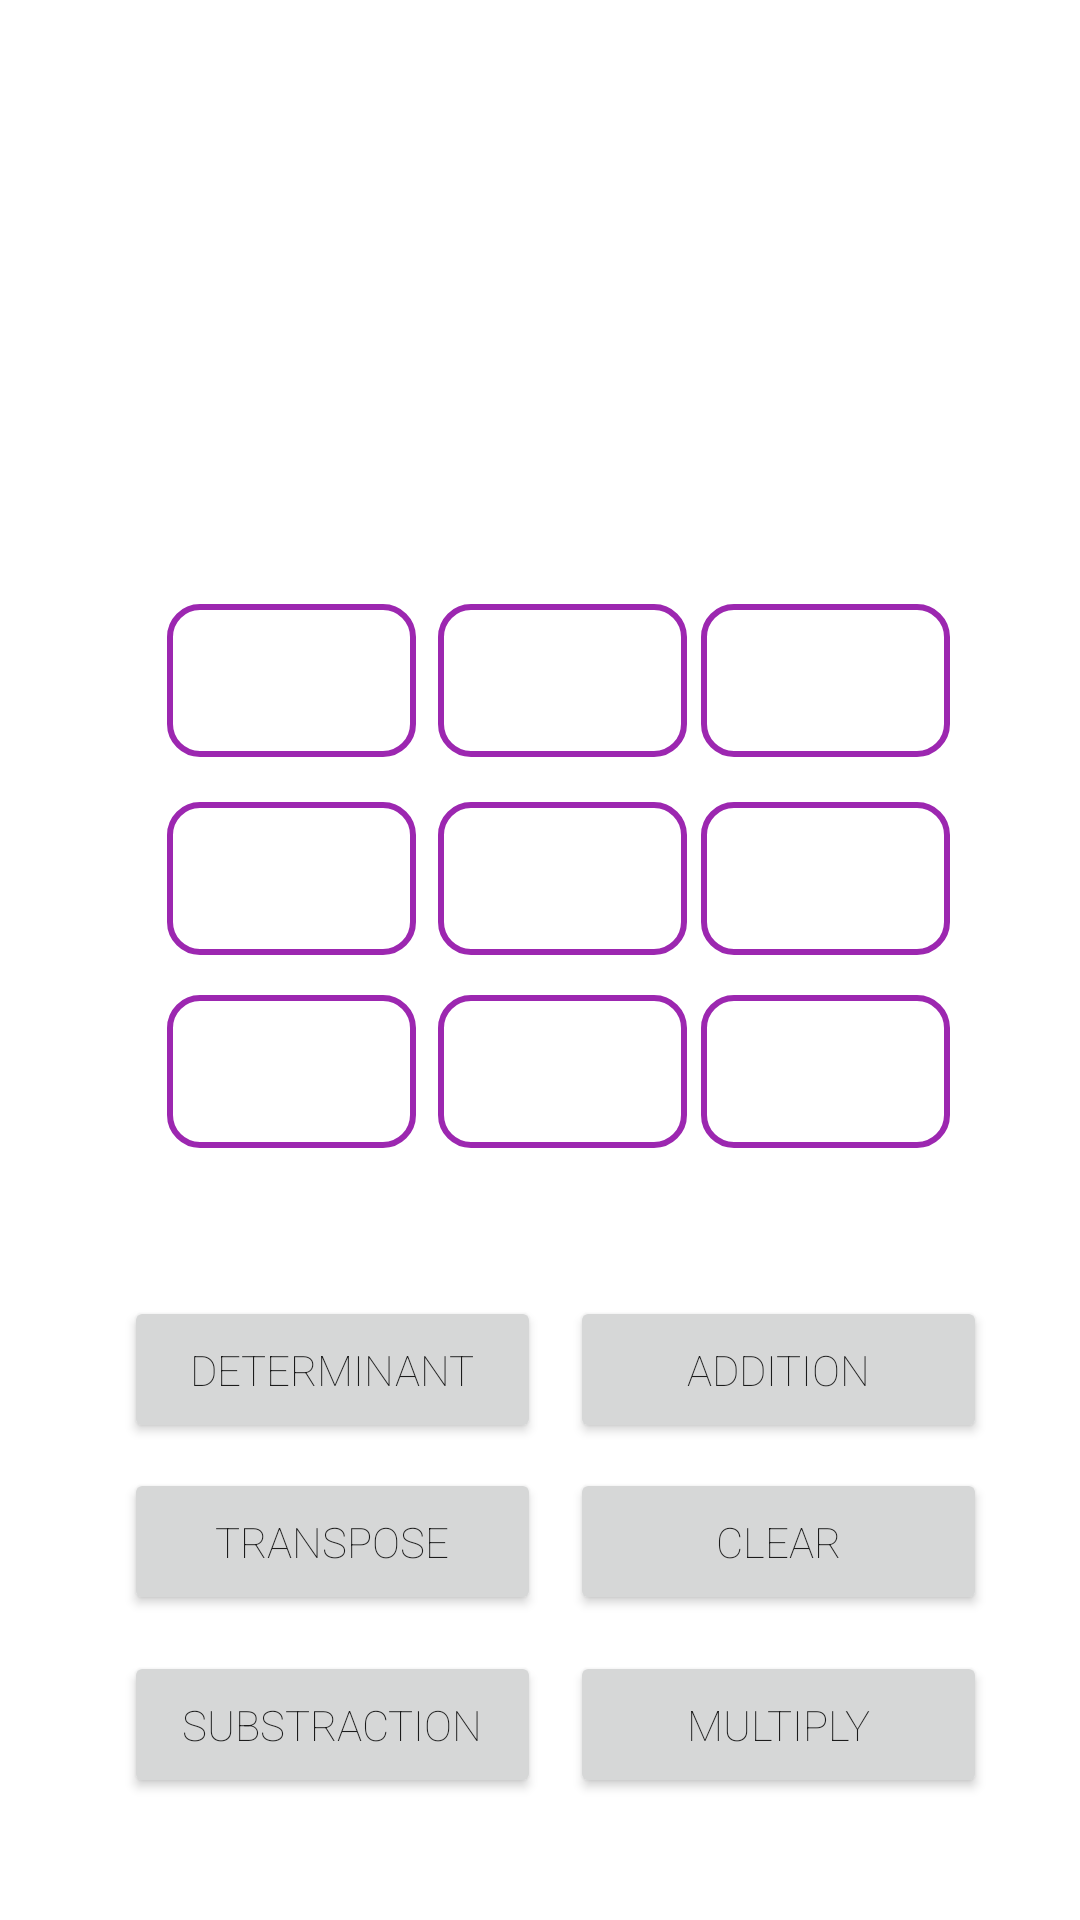

Produce the Android XML layout that renders to this screen, including the resource entries it uses.
<!-- AndroidManifest.xml: application theme Theme.OneSignal -->
<!-- res/layout/activity_matrix.xml -->
<?xml version="1.0" encoding="utf-8"?>
<androidx.constraintlayout.widget.ConstraintLayout xmlns:android="http://schemas.android.com/apk/res/android"
    xmlns:app="http://schemas.android.com/apk/res-auto"
    xmlns:tools="http://schemas.android.com/tools"
    android:layout_width="match_parent"
    android:layout_height="match_parent"
    tools:context=".matrix">

    <EditText
        android:id="@+id/editText1"
        android:layout_width="83dp"
        android:layout_height="51dp"
        android:singleLine="true"
        android:maxLength="3"
        android:background="@drawable/edittextborder"
        android:fontFamily="sans-serif-thin"
        android:gravity="center"
        android:textSize="16dp"
        app:layout_constraintBottom_toBottomOf="parent"
        app:layout_constraintEnd_toEndOf="parent"
        app:layout_constraintHorizontal_bias="0.201"
        app:layout_constraintStart_toStartOf="parent"
        app:layout_constraintTop_toTopOf="parent"
        app:layout_constraintVertical_bias="0.342" />

    <EditText
        android:id="@+id/editText5"
        android:layout_width="83dp"
        android:layout_height="51dp"
        android:maxLength="3"
        android:singleLine="true"
        android:background="@drawable/edittextborder"
        android:fontFamily="sans-serif-thin"
        android:gravity="center"
        android:textSize="16dp"
        app:layout_constraintBottom_toBottomOf="parent"
        app:layout_constraintEnd_toEndOf="parent"
        app:layout_constraintHorizontal_bias="0.527"
        app:layout_constraintStart_toStartOf="parent"
        app:layout_constraintTop_toTopOf="parent"
        app:layout_constraintVertical_bias="0.454" />

    <EditText
        android:id="@+id/editText2"
        android:layout_width="83dp"
        android:maxLength="3"
        android:singleLine="true"
        android:layout_height="51dp"
        android:background="@drawable/edittextborder"
        android:fontFamily="sans-serif-thin"
        android:gravity="center"
        android:textSize="16dp"
        app:layout_constraintBottom_toBottomOf="parent"
        app:layout_constraintEnd_toEndOf="parent"
        app:layout_constraintHorizontal_bias="0.527"
        app:layout_constraintStart_toStartOf="parent"
        app:layout_constraintTop_toTopOf="parent"
        app:layout_constraintVertical_bias="0.342" />

    <EditText
        android:id="@+id/editText4"
        android:layout_width="83dp"
        android:layout_height="51dp"
        android:maxLength="3"
        android:singleLine="true"
        android:background="@drawable/edittextborder"
        android:fontFamily="sans-serif-thin"
        android:gravity="center"
        android:textSize="16dp"
        app:layout_constraintBottom_toBottomOf="parent"
        app:layout_constraintEnd_toEndOf="parent"
        app:layout_constraintHorizontal_bias="0.201"
        app:layout_constraintStart_toStartOf="parent"
        app:layout_constraintTop_toTopOf="parent"
        app:layout_constraintVertical_bias="0.454" />

    <EditText
        android:id="@+id/editText7"
        android:layout_width="83dp"
        android:layout_height="51dp"
        android:maxLength="3"
        android:singleLine="true"
        android:background="@drawable/edittextborder"
        android:fontFamily="sans-serif-thin"
        android:gravity="center"
        android:textSize="16dp"

        app:layout_constraintBottom_toBottomOf="parent"
        app:layout_constraintEnd_toEndOf="parent"
        app:layout_constraintHorizontal_bias="0.201"
        app:layout_constraintStart_toStartOf="parent"
        app:layout_constraintTop_toTopOf="parent"
        app:layout_constraintVertical_bias="0.563" />

    <EditText
        android:id="@+id/editText8"
        android:layout_width="83dp"
        android:layout_height="51dp"
        android:maxLength="3"
        android:background="@drawable/edittextborder"
        android:fontFamily="sans-serif-thin"
        android:gravity="center"
        android:textSize="16dp"
        android:singleLine="true"
        app:layout_constraintBottom_toBottomOf="parent"
        app:layout_constraintEnd_toEndOf="parent"
        app:layout_constraintHorizontal_bias="0.527"
        app:layout_constraintStart_toStartOf="parent"
        app:layout_constraintTop_toTopOf="parent"
        app:layout_constraintVertical_bias="0.563" />

    <EditText
        android:id="@+id/editText9"
        android:layout_width="83dp"
        android:layout_height="51dp"
        android:maxLength="3"
        android:background="@drawable/edittextborder"
        android:fontFamily="sans-serif-thin"
        android:gravity="center"
        android:singleLine="true"
        android:textSize="16dp"
        app:layout_constraintBottom_toBottomOf="parent"
        app:layout_constraintEnd_toEndOf="parent"
        app:layout_constraintHorizontal_bias="0.844"
        app:layout_constraintStart_toStartOf="parent"
        app:layout_constraintTop_toTopOf="parent"
        app:layout_constraintVertical_bias="0.563" />

    <EditText
        android:id="@+id/editText6"
        android:layout_width="83dp"
        android:layout_height="51dp"
        android:maxLength="3"
        android:singleLine="true"
        android:background="@drawable/edittextborder"
        android:fontFamily="sans-serif-thin"
        android:gravity="center"
        android:textSize="16dp"
        app:layout_constraintBottom_toBottomOf="parent"
        app:layout_constraintEnd_toEndOf="parent"
        app:layout_constraintHorizontal_bias="0.844"
        app:layout_constraintStart_toStartOf="parent"
        app:layout_constraintTop_toTopOf="parent"
        app:layout_constraintVertical_bias="0.454" />

    <EditText
        android:id="@+id/editText3"
        android:layout_width="83dp"
        android:layout_height="51dp"
        android:maxLength="3"
        android:singleLine="true"
        android:background="@drawable/edittextborder"
        android:fontFamily="sans-serif-thin"
        android:gravity="center"
        android:textSize="16dp"
        app:layout_constraintBottom_toBottomOf="parent"
        app:layout_constraintEnd_toEndOf="parent"
        app:layout_constraintHorizontal_bias="0.844"
        app:layout_constraintStart_toStartOf="parent"
        app:layout_constraintTop_toTopOf="parent"
        app:layout_constraintVertical_bias="0.342" />

    <Button
        android:id="@+id/btninv"
        android:layout_width="139dp"
        android:layout_height="49dp"
        android:fontFamily="sans-serif-thin"
        android:text="Determinant"
        app:layout_constraintBottom_toBottomOf="parent"
        app:layout_constraintEnd_toEndOf="parent"
        app:layout_constraintHorizontal_bias="0.187"
        app:layout_constraintStart_toStartOf="parent"
        app:layout_constraintTop_toTopOf="parent"
        app:layout_constraintVertical_bias="0.731" />

    <Button
        android:id="@+id/btncle"
        android:layout_width="139dp"
        android:layout_height="49dp"
        android:fontFamily="sans-serif-thin"
        android:text="Clear"
        app:layout_constraintBottom_toBottomOf="parent"
        app:layout_constraintEnd_toEndOf="parent"
        app:layout_constraintHorizontal_bias="0.86"
        app:layout_constraintStart_toStartOf="parent"
        app:layout_constraintTop_toTopOf="parent"
        app:layout_constraintVertical_bias="0.828" />

    <Button
        android:id="@+id/btntrans"
        android:layout_width="139dp"
        android:layout_height="49dp"
        android:fontFamily="sans-serif-thin"
        android:text="Transpose"
        app:layout_constraintBottom_toBottomOf="parent"
        app:layout_constraintEnd_toEndOf="parent"
        app:layout_constraintHorizontal_bias="0.187"
        app:layout_constraintStart_toStartOf="parent"
        app:layout_constraintTop_toTopOf="parent"
        app:layout_constraintVertical_bias="0.828" />

    <Button
        android:id="@+id/btnaddition"
        android:layout_width="139dp"
        android:layout_height="49dp"
        android:fontFamily="sans-serif-thin"
        android:text="Addition"
        app:layout_constraintBottom_toBottomOf="parent"
        app:layout_constraintEnd_toEndOf="parent"
        app:layout_constraintHorizontal_bias="0.86"
        app:layout_constraintStart_toStartOf="parent"
        app:layout_constraintTop_toTopOf="parent"
        app:layout_constraintVertical_bias="0.731" />

    <Button
        android:id="@+id/btnsub"
        android:layout_width="139dp"
        android:layout_height="49dp"
        android:fontFamily="sans-serif-thin"
        android:text="Substraction"
        app:layout_constraintBottom_toBottomOf="parent"
        app:layout_constraintEnd_toEndOf="parent"
        app:layout_constraintHorizontal_bias="0.187"
        app:layout_constraintStart_toStartOf="parent"
        app:layout_constraintTop_toTopOf="parent"
        app:layout_constraintVertical_bias="0.931" />

    <Button
        android:id="@+id/btnmul"
        android:layout_width="139dp"
        android:layout_height="49dp"
        android:fontFamily="sans-serif-thin"
        android:text="Multiply"
        app:layout_constraintBottom_toBottomOf="parent"
        app:layout_constraintEnd_toEndOf="parent"
        app:layout_constraintHorizontal_bias="0.86"
        app:layout_constraintStart_toStartOf="parent"
        app:layout_constraintTop_toTopOf="parent"
        app:layout_constraintVertical_bias="0.931" />
</androidx.constraintlayout.widget.ConstraintLayout>
<!-- resources referenced by this layout -->
<resources>
  <!-- drawable edittextborder (drawable-v24) -->
  <?xml version="1.0" encoding="utf-8"?>
  <selector xmlns:android="http://schemas.android.com/apk/res/android">
  <item>
  <shape android:shape="rectangle">
  <solid android:color="@color/white"/>
      <corners android:radius="10dp"/>
      <stroke
          android:width="2dp"
          android:color="@color/blue" />
  </shape>
      </item>
  </selector>
  <style name="Theme.OneSignal" parent="Theme.MaterialComponents.DayNight.DarkActionBar">
          
          <item name="colorPrimary">@color/purple_500</item>
          <item name="colorPrimaryVariant">@color/purple_700</item>
          <item name="colorOnPrimary">@color/white</item>
          
          <item name="colorSecondary">@color/teal_200</item>
          <item name="colorSecondaryVariant">@color/teal_700</item>
          <item name="colorOnSecondary">@color/black</item>
          
          <item name="android:statusBarColor" tools:targetApi="l">?attr/colorPrimaryVariant</item>
          <item name="android:fontFamily">@font/bilbo_swash_caps</item>
          <item name="bcg">#ffffff</item>
          <item name="tC">#000000</item>
      </style>
  <color name="white">#FFFFFFFF</color>
  <color name="blue">#9C27B0</color>
  <color name="purple_500">#FF6200EE</color>
  <color name="purple_700">#FF3700B3</color>
  <color name="teal_200">#FF03DAC5</color>
  <color name="teal_700">#FF018786</color>
  <color name="black">#FF000000</color>
</resources>
